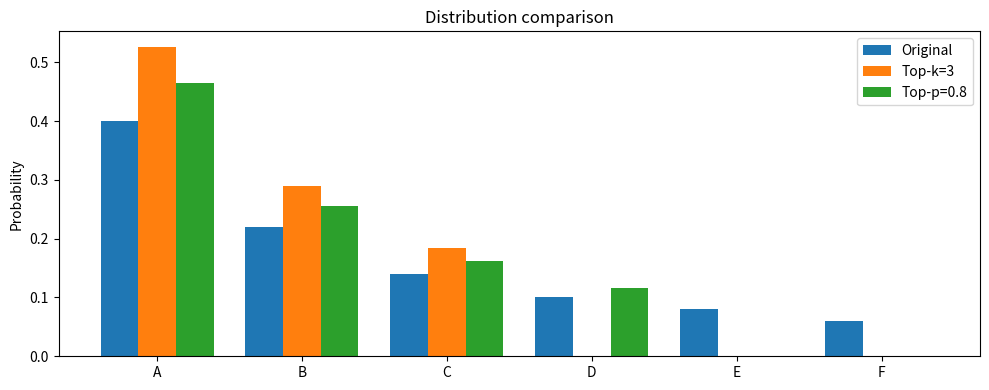

The script that saved this image:
base_probs = [0.40, 0.22, 0.14, 0.10, 0.08, 0.06]
labels = ['token_A', 'token_B', 'token_C', 'token_D', 'token_E', 'token_F']

def renormalize(items):
    s = sum(p for _, p in items)
    return [(label, p / s) for label, p in items]

print('Original:', list(zip(labels, base_probs)))


def top_k(labels, probs, k):
    pairs = sorted(zip(labels, probs), key=lambda x: x[1], reverse=True)[:k]
    return renormalize(pairs)

def top_p(labels, probs, p):
    pairs = sorted(zip(labels, probs), key=lambda x: x[1], reverse=True)
    keep = []
    total = 0.0
    for label, pr in pairs:
        keep.append((label, pr))
        total += pr
        if total >= p:
            break
    return renormalize(keep)

print('top-k (k=3):', [(l, round(v, 4)) for l, v in top_k(labels, base_probs, 3)])
print('top-p (p=0.8):', [(l, round(v, 4)) for l, v in top_p(labels, base_probs, 0.8)])


import matplotlib
matplotlib.use('Agg')
import matplotlib.pyplot as plt
labels = ['A','B','C','D','E','F']
base_probs = [0.40, 0.22, 0.14, 0.10, 0.08, 0.06]
def renormalize(items):
    s = sum(p for _, p in items)
    return [(label, p / s) for label, p in items]
def top_k(labels, probs, k):
    pairs = sorted(zip(labels, probs), key=lambda x: x[1], reverse=True)[:k]
    return dict(renormalize(pairs))
def top_p(labels, probs, p):
    pairs = sorted(zip(labels, probs), key=lambda x: x[1], reverse=True)
    keep=[]; total=0
    for label, pr in pairs:
        keep.append((label, pr)); total += pr
        if total >= p: break
    return dict(renormalize(keep))
kdist = top_k(labels, base_probs, 3)
pdist = top_p(labels, base_probs, 0.8)
orig = base_probs
kvals = [kdist.get(l, 0.0) for l in labels]
pvals = [pdist.get(l, 0.0) for l in labels]
x = range(len(labels)); w = 0.26
plt.figure(figsize=(10,4))
plt.bar([i-w for i in x], orig, width=w, label='Original')
plt.bar(x, kvals, width=w, label='Top-k=3')
plt.bar([i+w for i in x], pvals, width=w, label='Top-p=0.8')
plt.xticks(list(x), labels)
plt.title('Distribution comparison')
plt.ylabel('Probability')
plt.legend()
plt.tight_layout()
plt.show()
